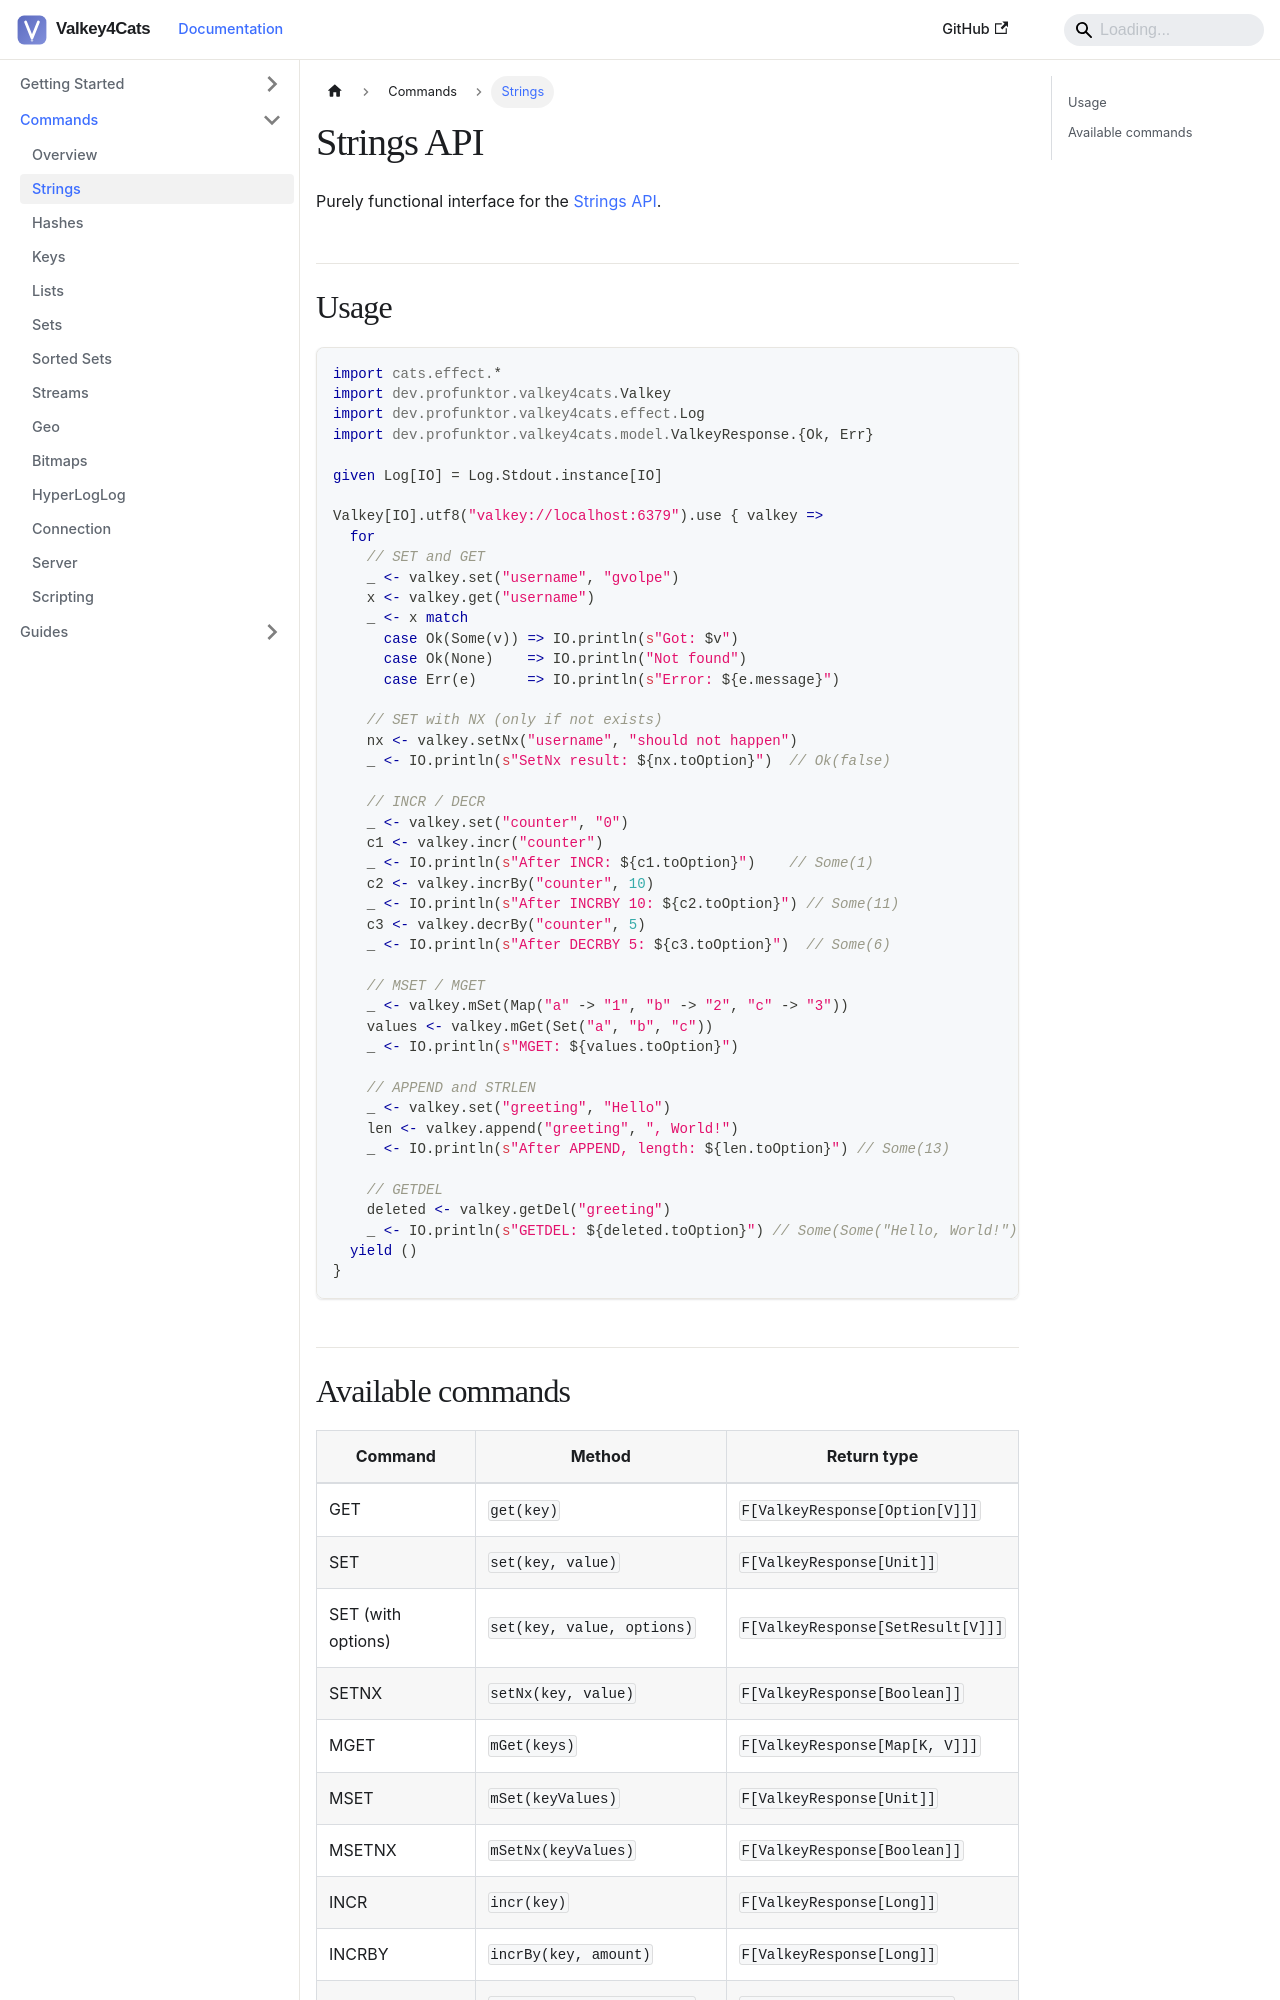

repository: profunktor/valkey4cats · page: docs/commands/strings/index.html · generator: docusaurus

---
sidebar_position: 2
title: Strings
---

# Strings API

Purely functional interface for the [Strings API](https://valkey.io/commands/#string).

## Usage

```scala
import cats.effect.*
import dev.profunktor.valkey4cats.Valkey
import dev.profunktor.valkey4cats.effect.Log
import dev.profunktor.valkey4cats.model.ValkeyResponse.{Ok, Err}

given Log[IO] = Log.Stdout.instance[IO]

Valkey[IO].utf8("valkey://localhost:6379").use { valkey =>
  for
    // SET and GET
    _ <- valkey.set("username", "gvolpe")
    x <- valkey.get("username")
    _ <- x match
      case Ok(Some(v)) => IO.println(s"Got: $v")
      case Ok(None)    => IO.println("Not found")
      case Err(e)      => IO.println(s"Error: ${e.message}")

    // SET with NX (only if not exists)
    nx <- valkey.setNx("username", "should not happen")
    _ <- IO.println(s"SetNx result: ${nx.toOption}")  // Ok(false)

    // INCR / DECR
    _ <- valkey.set("counter", "0")
    c1 <- valkey.incr("counter")
    _ <- IO.println(s"After INCR: ${c1.toOption}")    // Some(1)
    c2 <- valkey.incrBy("counter", 10)
    _ <- IO.println(s"After INCRBY 10: ${c2.toOption}") // Some(11)
    c3 <- valkey.decrBy("counter", 5)
    _ <- IO.println(s"After DECRBY 5: ${c3.toOption}")  // Some(6)

    // MSET / MGET
    _ <- valkey.mSet(Map("a" -> "1", "b" -> "2", "c" -> "3"))
    values <- valkey.mGet(Set("a", "b", "c"))
    _ <- IO.println(s"MGET: ${values.toOption}")

    // APPEND and STRLEN
    _ <- valkey.set("greeting", "Hello")
    len <- valkey.append("greeting", ", World!")
    _ <- IO.println(s"After APPEND, length: ${len.toOption}") // Some(13)

    // GETDEL
    deleted <- valkey.getDel("greeting")
    _ <- IO.println(s"GETDEL: ${deleted.toOption}") // Some(Some("Hello, World!"))
  yield ()
}
```
